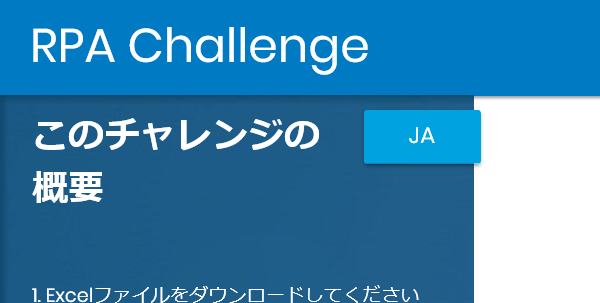
Task: RPA Challenge
Workflow: RPA_Challenge_Start

Step 1: Attach Browser 'iexplore.exe  RPAチャレンジ' in window 'Rpa Challenge'

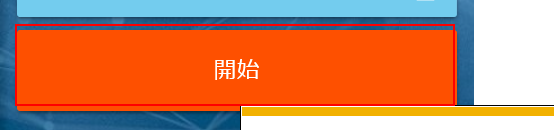
Step 2: click on the button
